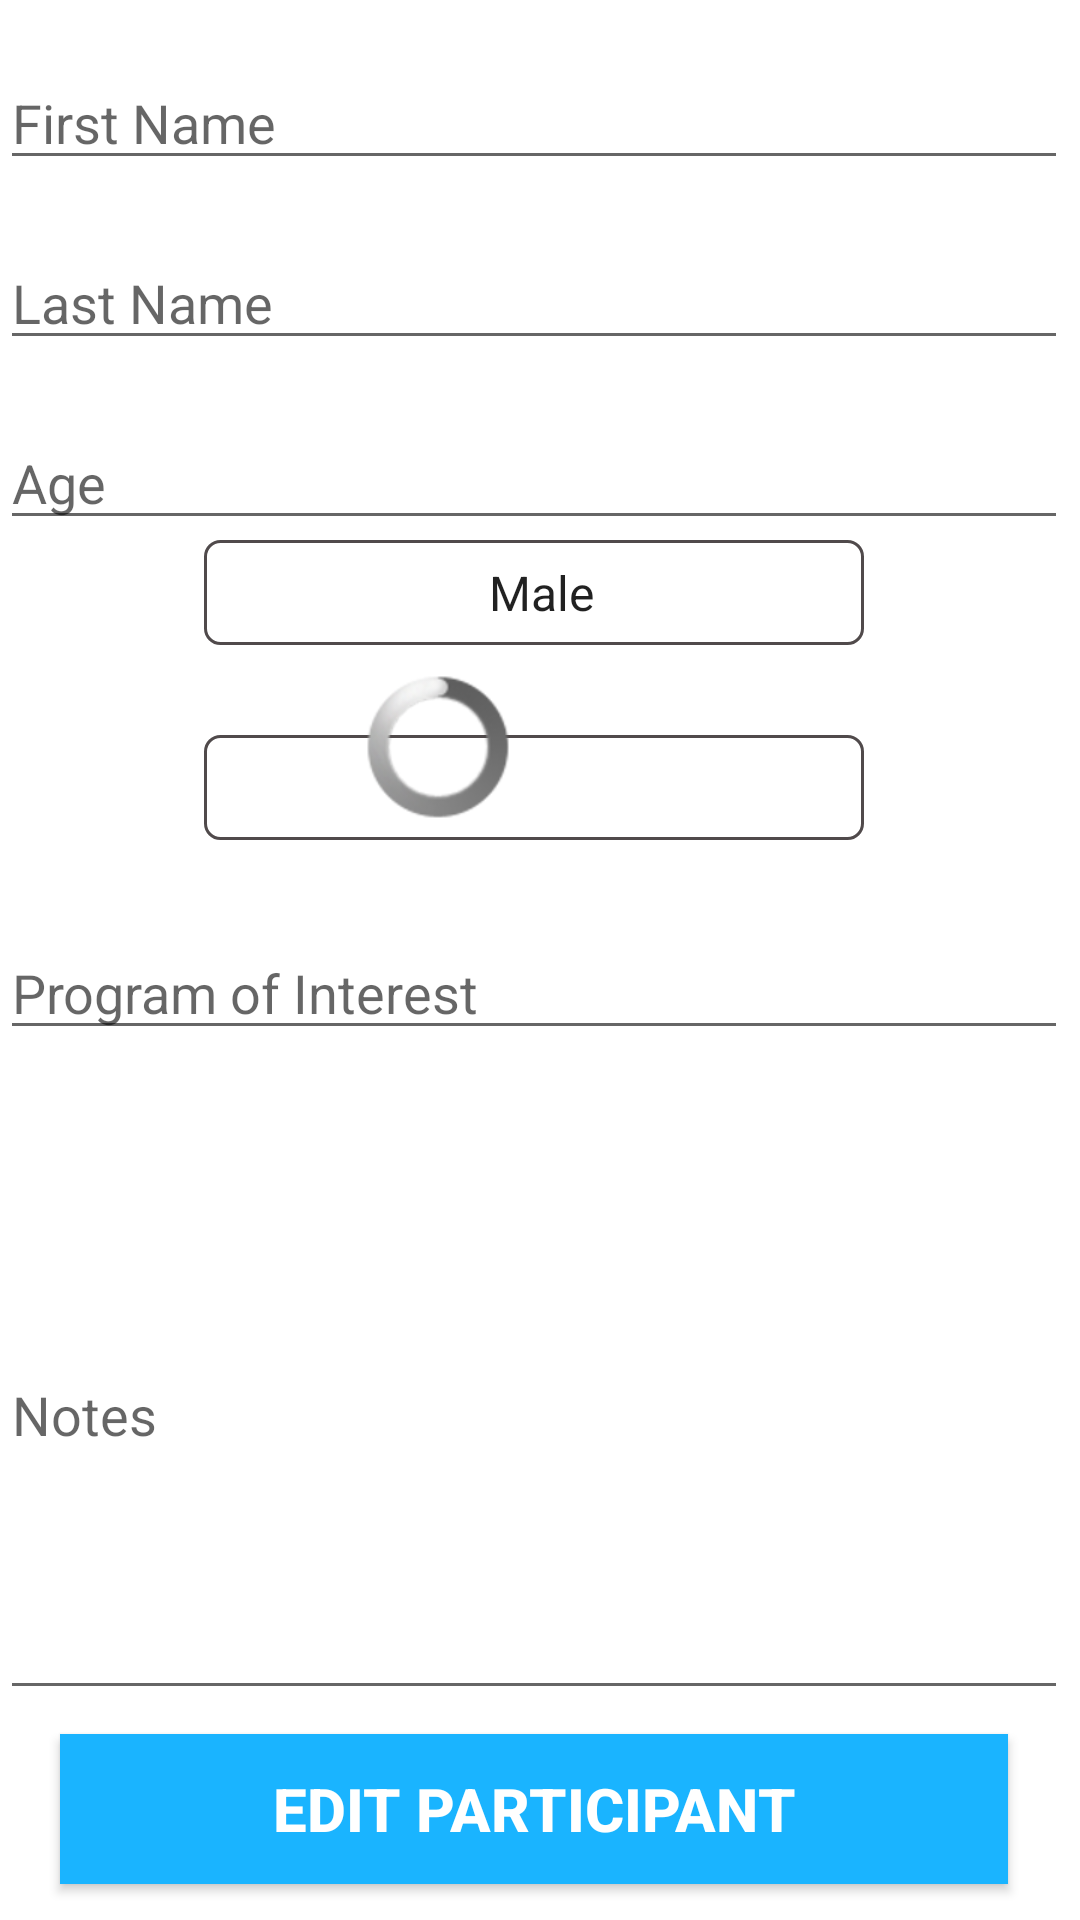

Layout XML and referenced resources for this Android screen:
<!-- AndroidManifest.xml: application theme AppTheme -->
<!-- res/layout/edit_participant_fragment.xml -->
<ScrollView
    xmlns:android="http://schemas.android.com/apk/res/android"
    xmlns:tools="http://schemas.android.com/tools"
    android:layout_width="wrap_content"
    android:id="@+id/scroll"
    android:layout_height="wrap_content"
    android:scrollbarAlwaysDrawHorizontalTrack="true"
    android:scrollbarStyle="insideInset"
    android:fillViewport="true"
    android:scrollbars="vertical"

    android:background="#ffffff">
    <RelativeLayout
        android:layout_width="match_parent"
        android:layout_height="match_parent">

        <EditText
            android:layout_width="match_parent"
            android:layout_height="40dp"
            android:layout_marginTop="20dp"
            android:id="@+id/etFirstName"
            android:layout_below="@+id/relativeLayout5"
            android:hint="First Name"/>
        <EditText
            android:layout_width="match_parent"
            android:layout_height="40dp"
            android:layout_marginTop="20dp"
            android:id="@+id/etLastName"
            android:layout_below="@+id/etFirstName"
            android:hint="Last Name"/>
        <EditText
            android:layout_width="match_parent"
            android:layout_height="40dp"
            android:layout_marginTop="20dp"
            android:id="@+id/etAge"
            android:inputType="number"
            android:layout_below="@+id/etLastName"
            android:hint="Age"/>

        <Spinner
            android:layout_width="220dp"
            android:layout_height="35dp"
            android:id="@+id/spinnerDiagnosis"

            android:layout_centerHorizontal="true"
            android:textAlignment="center"
            android:layout_marginTop="20dp"
            style="@style/spinner_style"
            android:popupBackground="#cccccc"
            android:layout_marginRight="30dp"
            android:layout_marginEnd="30dp"
            android:layout_below="@+id/spinnerGender"
            />
        <EditText
            android:layout_width="match_parent"
            android:layout_height="40dp"
            android:layout_marginTop="20dp"
            android:id="@+id/etProgramInterest"
            android:inputType="textAutoCorrect"
            android:hint="Program of Interest"
            android:layout_below="@+id/spinnerDiagnosis" />


        <EditText
            android:layout_width="match_parent"
            android:layout_height="200dp"
            android:layout_marginTop="20dp"
            android:id="@+id/etNotes"

            android:inputType="textAutoCorrect"
            android:layout_below="@+id/etProgramInterest"
            android:hint="Notes"/>

        <Spinner
            android:layout_width="220dp"
            android:layout_height="35dp"
            android:id="@+id/spinnerGender"
            android:entries="@array/spinner_item"
            android:layout_gravity="center_horizontal"
            android:layout_centerHorizontal="true"
          android:textAlignment="center"
            style="@style/spinner_style"
            android:popupBackground="#cccccc"
            android:layout_marginRight="30dp"
            android:layout_marginEnd="30dp"
            android:layout_below="@+id/etAge"
            />

        <Button
            android:layout_width="match_parent"
            android:layout_height="50dp"
            android:text="Edit Participant"
            android:textColor="#ffffff"
            android:textStyle="bold"
            android:textSize="20dp"
            android:layout_marginRight="20dp"
            android:layout_marginLeft="20dp"
            android:onClick="EditPart"
            android:background="#1ab4ff"
            android:layout_marginTop="8dp"
            android:layout_below="@+id/etNotes"
            android:layout_centerHorizontal="true"
            android:id="@+id/buttonPart" />

        <ProgressBar
            style="@android:style/Widget.ProgressBar"
            android:layout_width="wrap_content"
            android:layout_height="wrap_content"
            android:layout_below="@+id/spinnerGender"
            android:layout_centerHorizontal="true"
            android:layout_centerVertical="true"
            android:layout_alignLeft="@+id/spinnerDiagnosis"
            android:layout_alignStart="@+id/spinnerDiagnosis"
            android:layout_marginLeft="54dp"
            android:layout_marginStart="54dp"
            android:id="@+id/progressBar" />


    </RelativeLayout>
</ScrollView>
<!-- resources referenced by this layout -->
<resources>
  <string-array name="spinner_item">
  
          <item>Male</item>
          <item>Female</item>
  
      </string-array>
  <style name="spinner_style">
      <item name="android:background">@drawable/spinner_bg</item>
      <item name="android:layout_marginLeft">10dp</item>
      <item name="android:layout_marginRight">10dp</item>
      <item name="android:layout_marginBottom">10dp</item>
      <item name="android:paddingLeft">8dp</item>
      <item name="android:paddingTop">5dp</item>
      <item name="android:paddingBottom">5dp</item>
      </style>
  <style name="AppTheme" parent="Theme.AppCompat.Light.DarkActionBar">
          
          <item name="colorPrimary">#1ab4ff</item>
          <item name="colorPrimaryDark">#1ab4ff</item>
          <item name="colorAccent">#1ab4ff</item>
      </style>
  <!-- drawable spinner_bg (drawable) -->
  <?xml version="1.0" encoding="utf-8"?>
  <selector xmlns:android="http://schemas.android.com/apk/res/android">
  
      <item><layer-list>
          <item><shape>
              <gradient android:angle="90" android:endColor="#ffffff" android:startColor="#ffffff" android:type="linear" />
  
              <stroke android:width="1dp" android:color="#504a4b" />
  
              <corners android:radius="5dp" />
  
              <padding android:bottom="3dp" android:left="3dp" android:right="3dp" android:top="3dp" />
          </shape></item>
          <item ><bitmap android:gravity="bottom|right" android:src="@drawable/logo" />   // you can use any other image here, instead of default_holo_dark_am
          </item>
      </layer-list></item>
  
  </selector>
  <!-- drawable logo: png bitmap (drawable, 49370 bytes) -->
</resources>
